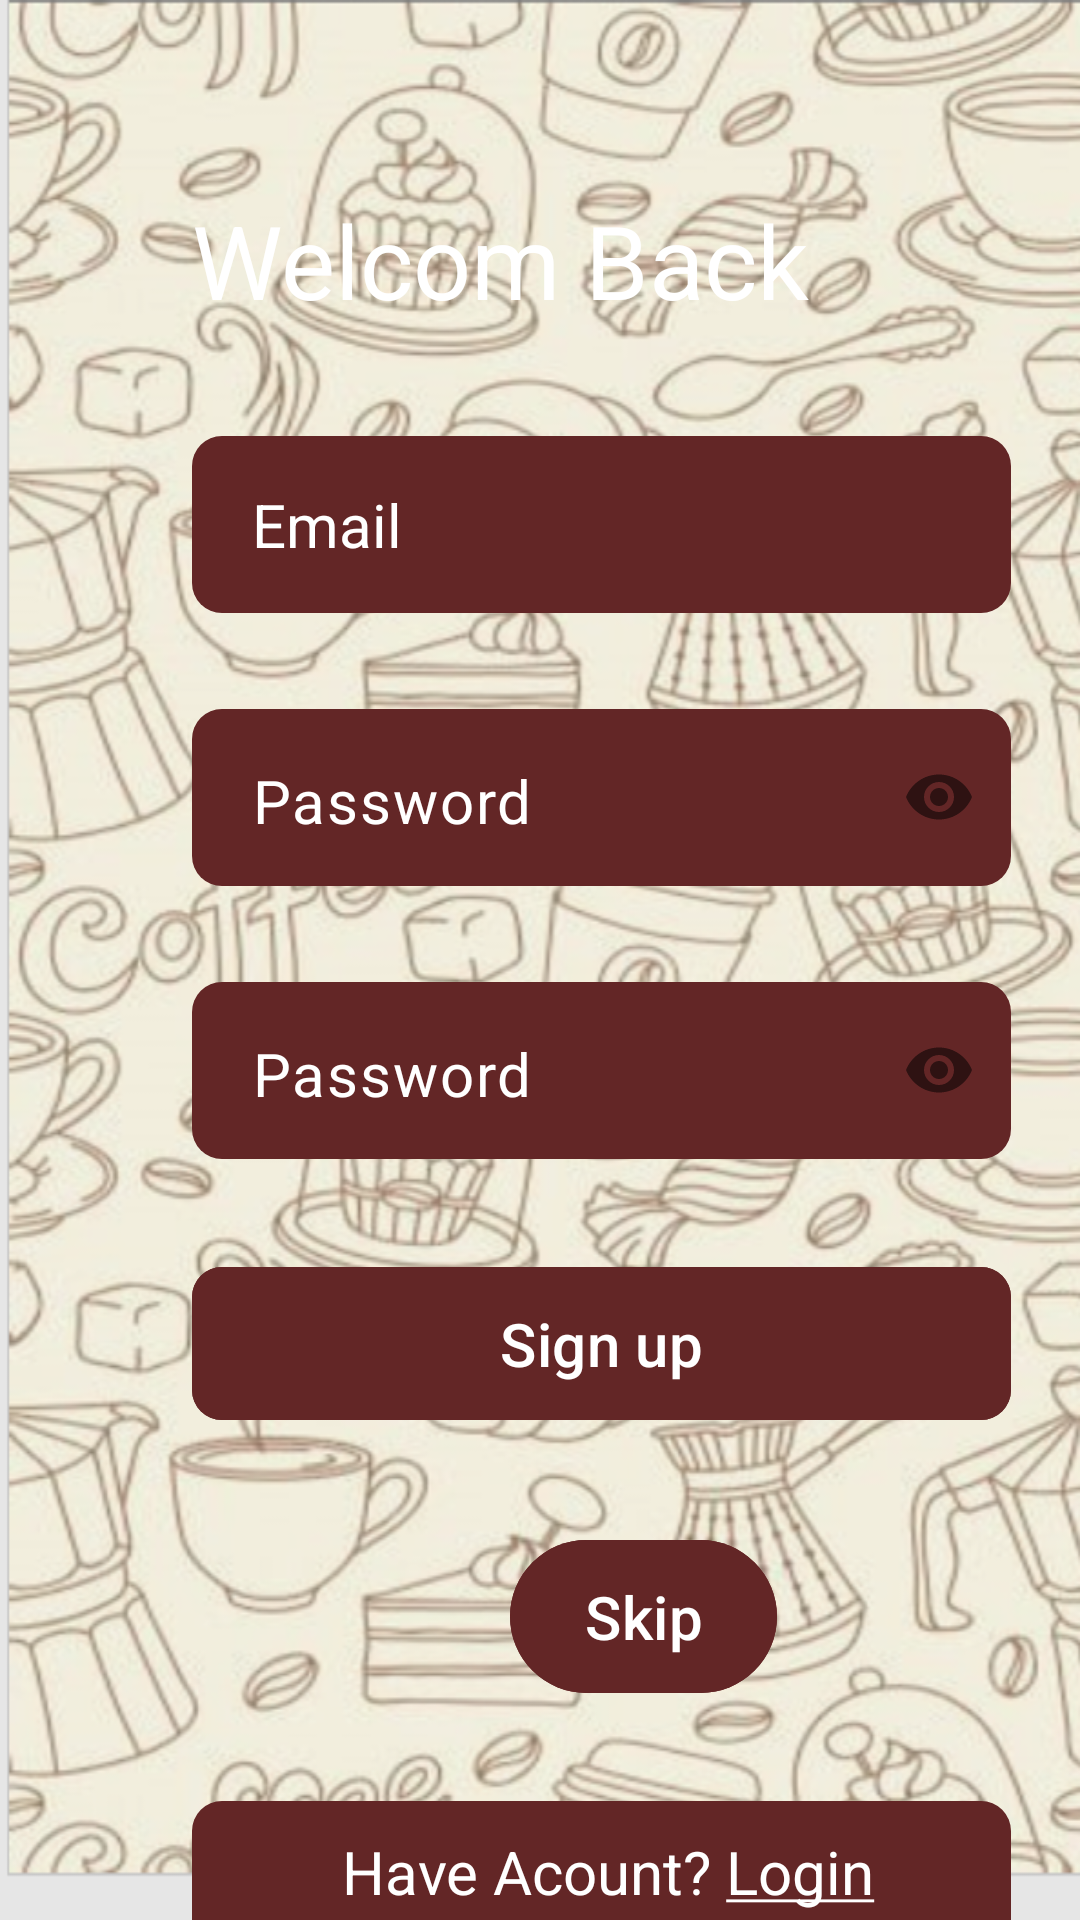

Android layout source for this screen:
<!-- AndroidManifest.xml: application theme Theme.TestTracker -->
<!-- res/layout/fragment_register.xml -->
<?xml version="1.0" encoding="utf-8"?>
<androidx.constraintlayout.widget.ConstraintLayout xmlns:android="http://schemas.android.com/apk/res/android"
    xmlns:app="http://schemas.android.com/apk/res-auto"
    xmlns:tools="http://schemas.android.com/tools"
    android:id="@+id/frameLayout2"
    android:layout_width="match_parent"
    android:layout_height="750dp"
    android:background="@drawable/loginbackground"
    tools:context=".ui.auth.RegisterFragment">


    <EditText
        android:id="@+id/edtEmail"
        android:layout_width="273dp"
        android:layout_height="59dp"
        android:layout_marginStart="64dp"
        android:layout_marginTop="36dp"
        android:background="@drawable/edit_text_background"
        android:drawablePadding="10dp"
        android:ems="10"
        android:hint="@string/Email"
        android:inputType="text"
        android:paddingLeft="20dp"
        android:textColorHint="@color/white"
        android:textColor="@color/white"
        android:textSize="20sp"
        app:layout_constraintStart_toStartOf="parent"
        app:layout_constraintTop_toBottomOf="@+id/textView2" />

    <com.google.android.material.textfield.TextInputLayout
        android:id="@+id/TILconfirmpass"
        android:layout_width="0dp"
        android:layout_height="wrap_content"
        android:layout_marginStart="64dp"
        android:layout_marginTop="32dp"
        app:hintEnabled="false"
        app:layout_constraintStart_toStartOf="parent"
        app:layout_constraintTop_toBottomOf="@+id/tilPass"
        android:textColorHint="@color/white"
        app:passwordToggleEnabled="true">

        <com.google.android.material.textfield.TextInputEditText
            android:layout_width="273dp"
            android:layout_height="59dp"
            android:layout_marginTop="32dp"
            android:background="@drawable/edit_text_background"
            android:ems="10"
            android:hint="@string/pass"
            android:inputType="textPassword"
            android:paddingLeft="20dp"
            android:textColorHint="@color/white"
            android:textColor="@color/white"
            android:textSize="20sp" />
    </com.google.android.material.textfield.TextInputLayout>

    <com.google.android.material.textfield.TextInputLayout
        android:id="@+id/tilPass"
        android:layout_width="0dp"
        android:layout_height="wrap_content"
        android:layout_marginStart="64dp"
        android:layout_marginTop="32dp"
        android:layout_marginEnd="64dp"
        app:hintEnabled="false"
        app:layout_constraintStart_toStartOf="parent"
        app:layout_constraintTop_toBottomOf="@+id/edtEmail"
        app:passwordToggleEnabled="true">

        <com.google.android.material.textfield.TextInputEditText
            android:id="@+id/edtPass"
            android:layout_width="273dp"
            android:layout_height="59dp"
            android:layout_marginTop="32dp"
            android:background="@drawable/edit_text_background"
            android:ems="10"
            android:hint="@string/pass"
            android:inputType="textPassword"
            android:textColorHint="@color/white"
            android:paddingLeft="20dp"
            android:textColor="@color/white"
            android:textSize="20sp" />
    </com.google.android.material.textfield.TextInputLayout>


    <com.google.android.material.button.MaterialButton
        android:id="@+id/btnSignUp"
        android:layout_width="273dp"
        android:layout_height="59dp"
        android:layout_marginStart="64dp"
        android:layout_marginTop="32dp"
        android:backgroundTint="@color/edittext"
        android:text="@string/sign_up"
        android:textSize="20sp"
        app:cornerRadius="10dp"
        app:layout_constraintStart_toStartOf="parent"
        app:layout_constraintTop_toBottomOf="@+id/TILconfirmpass" />


    <TextView
        android:id="@+id/login"
        android:layout_width="273dp"
        android:layout_height="59dp"
        android:layout_marginStart="64dp"
        android:layout_marginTop="32dp"
        android:background="@drawable/edit_text_background"
        android:paddingLeft="50dp"
        android:paddingTop="10dp"
        android:text="@string/loginLink"
        android:textColor="@color/white"
        android:textSize="20sp"
        app:layout_constraintStart_toStartOf="parent"
        app:layout_constraintTop_toBottomOf="@+id/googleLogin" />

    <TextView
        android:id="@+id/textView2"
        android:layout_width="wrap_content"
        android:layout_height="wrap_content"
        android:layout_marginStart="64dp"
        android:layout_marginTop="64dp"
        android:text="@string/welcom_back"
        android:textColor="@color/white"
        android:textSize="34dp"
        app:layout_constraintStart_toStartOf="parent"
        app:layout_constraintTop_toTopOf="parent" />

    <ImageButton
        android:id="@+id/googleLogin"
        android:layout_width="89dp"
        android:layout_height="59dp"
        android:layout_marginStart="85dp"
        android:layout_marginTop="32dp"
        android:background="@drawable/image_button_background"
        android:src="@drawable/google"
        app:layout_constraintStart_toStartOf="parent"
        app:layout_constraintTop_toBottomOf="@+id/btnSignUp" />

    <com.google.android.material.button.MaterialButton
        android:id="@+id/gustRegister"
        android:layout_width="89dp"
        android:layout_height="59dp"
        android:layout_marginTop="32dp"
        android:layout_marginEnd="101dp"
        android:backgroundTint="@color/edittext"
        android:text="@string/skip"
        android:textSize="20sp"
        app:layout_constraintEnd_toEndOf="parent"
        app:layout_constraintTop_toBottomOf="@+id/btnSignUp" />


</androidx.constraintlayout.widget.ConstraintLayout>
<!-- resources referenced by this layout -->
<resources>
  <color name="edittext">#632626</color>
  <color name="white">#FFFFFFFF</color>
  <!-- drawable edit_text_background (drawable) -->
  <shape xmlns:android="http://schemas.android.com/apk/res/android"
      android:shape="rectangle">
      <solid android:color="@color/edittext" />
      <corners android:radius="10dp"/>
  
  </shape>
  <!-- drawable image_button_background (drawable) -->
  <shape xmlns:android="http://schemas.android.com/apk/res/android"
      android:shape="rectangle">
      <solid android:color="@color/login" />
      <corners android:radius="50dp"/>
  
  </shape>
  <!-- drawable loginbackground: png bitmap (drawable, 764654 bytes) -->
  <string name="Email">  Email</string>
  <string name="loginLink">Have Acount? <u>Login</u></string>
  <string name="pass">  Password</string>
  <string name="sign_up">Sign up</string>
  <string name="skip">Skip</string>
  <string name="welcom_back">Welcom Back</string>
  <style name="Theme.TestTracker" parent="Base.Theme.TestTracker">
          <item name="colorPrimary">
              @color/home_card_color
          </item>
      </style>
  <style name="Base.Theme.TestTracker" parent="Theme.Material3.DayNight.NoActionBar">
          
          
      </style>
  <color name="home_card_color">#F8EAD8</color>
</resources>
